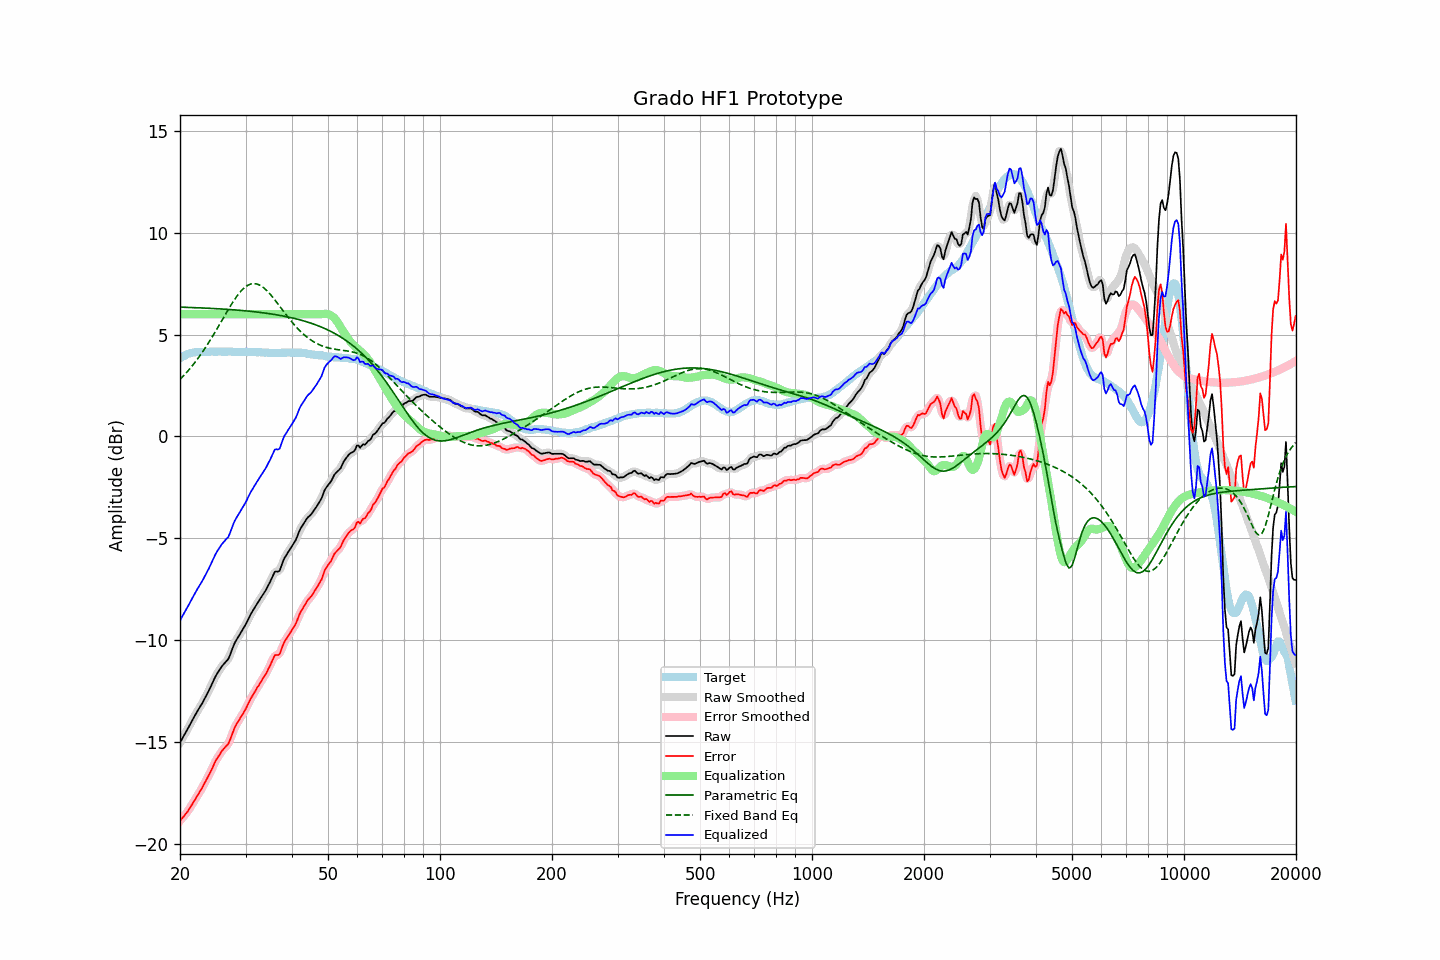

The file beside this chart, header and first rows:
frequency, raw, error, smoothed, error_smoothed, equalization, parametric_eq, fixed_band_eq, equalized_raw, equalized_smoothed, target
20.00, -15.04, -18.88, -15.04, -18.88, 6.00, 6.35, 2.80, -9.04, -9.04, 3.84
20.20, -14.90, -18.79, -14.90, -18.79, 6.00, 6.35, 2.88, -8.90, -8.90, 3.89
20.40, -14.76, -18.70, -14.76, -18.70, 6.00, 6.35, 2.96, -8.76, -8.76, 3.94
20.61, -14.63, -18.59, -14.62, -18.60, 6.00, 6.34, 3.05, -8.63, -8.62, 3.97
20.81, -14.48, -18.50, -14.48, -18.50, 6.00, 6.34, 3.13, -8.48, -8.48, 4.02
21.02, -14.34, -18.40, -14.34, -18.39, 6.00, 6.34, 3.22, -8.34, -8.34, 4.06
21.23, -14.19, -18.27, -14.19, -18.27, 6.00, 6.33, 3.31, -8.19, -8.19, 4.08
21.44, -14.04, -18.14, -14.04, -18.14, 6.00, 6.33, 3.41, -8.04, -8.04, 4.10
21.66, -13.89, -18.01, -13.89, -18.01, 6.00, 6.33, 3.51, -7.89, -7.89, 4.12
21.87, -13.75, -17.88, -13.75, -17.88, 6.00, 6.33, 3.61, -7.75, -7.75, 4.13
22.09, -13.60, -17.75, -13.61, -17.75, 6.00, 6.32, 3.71, -7.60, -7.61, 4.15
22.31, -13.47, -17.63, -13.47, -17.63, 6.00, 6.32, 3.81, -7.47, -7.47, 4.16
22.54, -13.34, -17.50, -13.34, -17.50, 6.00, 6.32, 3.92, -7.34, -7.34, 4.16
22.76, -13.21, -17.37, -13.21, -17.37, 6.00, 6.31, 4.03, -7.21, -7.21, 4.16
22.99, -13.08, -17.23, -13.08, -17.22, 6.00, 6.31, 4.15, -7.08, -7.08, 4.15
23.22, -12.93, -17.08, -12.93, -17.08, 6.00, 6.31, 4.26, -6.93, -6.93, 4.14
23.45, -12.78, -16.93, -12.79, -16.93, 6.00, 6.30, 4.38, -6.78, -6.79, 4.14
23.69, -12.63, -16.79, -12.63, -16.78, 6.00, 6.30, 4.51, -6.63, -6.63, 4.15
23.92, -12.48, -16.63, -12.48, -16.63, 6.00, 6.29, 4.63, -6.48, -6.48, 4.15
24.16, -12.31, -16.47, -12.31, -16.48, 6.00, 6.29, 4.76, -6.31, -6.31, 4.16
24.40, -12.14, -16.31, -12.14, -16.31, 6.00, 6.29, 4.88, -6.14, -6.14, 4.17
24.65, -11.97, -16.14, -11.97, -16.13, 6.00, 6.28, 5.01, -5.97, -5.97, 4.16
24.89, -11.80, -15.96, -11.81, -15.97, 6.00, 6.28, 5.15, -5.80, -5.81, 4.16
25.14, -11.66, -15.82, -11.67, -15.83, 6.00, 6.27, 5.28, -5.66, -5.67, 4.16
25.39, -11.54, -15.71, -11.53, -15.70, 6.00, 6.27, 5.42, -5.54, -5.53, 4.17
25.65, -11.42, -15.59, -11.42, -15.58, 6.00, 6.26, 5.55, -5.42, -5.42, 4.17
25.91, -11.29, -15.45, -11.30, -15.47, 6.00, 6.26, 5.69, -5.29, -5.30, 4.16
26.16, -11.20, -15.36, -11.20, -15.36, 6.00, 6.25, 5.82, -5.20, -5.20, 4.16
26.43, -11.11, -15.27, -11.12, -15.28, 6.00, 6.25, 5.96, -5.11, -5.12, 4.16
26.69, -11.03, -15.19, -11.04, -15.20, 6.00, 6.24, 6.10, -5.03, -5.04, 4.16
26.96, -10.94, -15.11, -10.92, -15.08, 6.00, 6.24, 6.23, -4.94, -4.92, 4.17
27.23, -10.76, -14.93, -10.76, -14.92, 6.00, 6.23, 6.36, -4.76, -4.76, 4.17
27.50, -10.55, -14.72, -10.56, -14.72, 6.00, 6.23, 6.49, -4.55, -4.56, 4.17
27.77, -10.34, -14.50, -10.35, -14.50, 6.00, 6.22, 6.61, -4.34, -4.35, 4.16
28.05, -10.15, -14.31, -10.16, -14.31, 6.00, 6.21, 6.73, -4.15, -4.16, 4.15
28.33, -10.01, -14.16, -10.01, -14.16, 6.00, 6.21, 6.84, -4.01, -4.01, 4.14
28.62, -9.88, -14.03, -9.88, -14.02, 6.00, 6.20, 6.95, -3.88, -3.88, 4.14
28.90, -9.75, -13.90, -9.75, -13.89, 6.00, 6.19, 7.05, -3.75, -3.75, 4.15
29.19, -9.61, -13.75, -9.62, -13.77, 6.00, 6.19, 7.14, -3.61, -3.62, 4.14
29.48, -9.48, -13.64, -9.48, -13.64, 6.00, 6.18, 7.22, -3.48, -3.48, 4.16
29.78, -9.35, -13.50, -9.35, -13.50, 6.00, 6.17, 7.30, -3.35, -3.35, 4.15
30.08, -9.21, -13.37, -9.21, -13.36, 6.00, 6.17, 7.36, -3.21, -3.21, 4.16
30.38, -9.05, -13.20, -9.05, -13.20, 6.00, 6.16, 7.42, -3.05, -3.05, 4.15
30.68, -8.89, -13.04, -8.89, -13.04, 6.00, 6.15, 7.45, -2.89, -2.89, 4.15
30.99, -8.73, -12.88, -8.74, -12.89, 6.00, 6.14, 7.49, -2.73, -2.74, 4.14
31.30, -8.60, -12.75, -8.60, -12.75, 6.00, 6.13, 7.50, -2.60, -2.60, 4.14
31.61, -8.47, -12.62, -8.47, -12.61, 6.00, 6.13, 7.51, -2.47, -2.47, 4.14
31.93, -8.34, -12.49, -8.34, -12.48, 6.00, 6.12, 7.50, -2.34, -2.34, 4.14
32.24, -8.21, -12.34, -8.21, -12.35, 6.00, 6.11, 7.48, -2.21, -2.21, 4.13
32.57, -8.09, -12.23, -8.09, -12.22, 6.00, 6.10, 7.45, -2.09, -2.09, 4.14
32.89, -7.96, -12.10, -7.96, -12.10, 6.00, 6.09, 7.41, -1.96, -1.96, 4.14
33.22, -7.84, -11.97, -7.84, -11.97, 6.00, 6.08, 7.36, -1.84, -1.84, 4.13
33.55, -7.72, -11.84, -7.72, -11.85, 6.00, 6.07, 7.31, -1.72, -1.72, 4.12
33.89, -7.60, -11.71, -7.60, -11.71, 6.00, 6.06, 7.24, -1.60, -1.60, 4.11
34.23, -7.46, -11.58, -7.46, -11.57, 6.00, 6.05, 7.16, -1.46, -1.46, 4.12
34.57, -7.30, -11.41, -7.31, -11.42, 6.00, 6.04, 7.08, -1.30, -1.31, 4.11
34.92, -7.15, -11.26, -7.15, -11.26, 6.00, 6.02, 6.99, -1.15, -1.15, 4.11
35.27, -6.98, -11.09, -6.97, -11.07, 6.00, 6.01, 6.90, -0.98, -0.97, 4.10
35.62, -6.81, -10.92, -6.81, -10.91, 6.00, 6.00, 6.80, -0.81, -0.81, 4.10
35.97, -6.64, -10.74, -6.69, -10.80, 6.00, 5.99, 6.70, -0.64, -0.69, 4.10
... 635 more rows
